Run: headless pygame with SDL's dummy video driver; simulated clock (each Clock.tick advances the game by its frame time, no real sleeping); random seed 0; keys injected as events and as key.get_pressed() state; no mouse input.
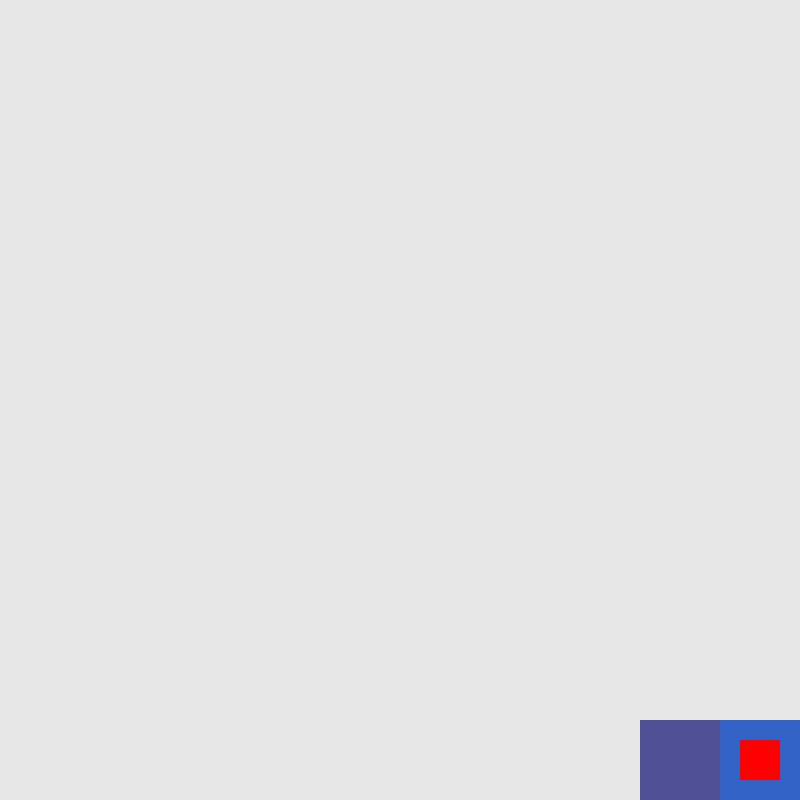
Frame 1 of 4 · flips 1–60 · no input
Frame 2 of 4 · flips 61–180 · tapped SPACE, RETURN · held RIGHT (→), D · screen unchanged from frame 1, image omitted
Frame 3 of 4 · flips 181–300 · held DOWN (↓), S · screen unchanged from frame 2, image omitted
Frame 4 of 4 · flips 301–420 · held LEFT (←), A, UP (↑), W · screen unchanged from frame 3, image omitted

The pygame program that drew these frames:

import pygame

pygame.init()

WIDTH, HEIGHT = 800, 800
screen = pygame.display.set_mode((WIDTH, HEIGHT))
pygame.display.set_caption("Monopoly Layers Example")

# Load or make placeholder surfaces
board_outline = pygame.Surface((WIDTH, HEIGHT))
board_outline.fill((230, 230, 230))  # light gray background

boardwalk = pygame.Surface((80, 80))
boardwalk.fill((50, 100, 200))  # blue block

park_place = pygame.Surface((80, 80))
park_place.fill((80, 80, 150))  # darker blue block

token = pygame.Surface((40, 40))
token.fill((255, 0, 0))  # red token
token_pos = [WIDTH - 60, HEIGHT - 60]

clock = pygame.time.Clock()

running = True
while running:
    for event in pygame.event.get():
        if event.type == pygame.QUIT:
            running = False

    # DRAWING ORDER (layers)
    screen.fill((255, 255, 255))              # white background
    screen.blit(board_outline, (0, 0))        # base layer
    screen.blit(boardwalk, (WIDTH - 80, HEIGHT - 80))   # boardwalk
    screen.blit(park_place, (WIDTH - 160, HEIGHT - 80)) # park place
    screen.blit(token, token_pos)             # token on top

    pygame.display.flip()
    clock.tick(60)

pygame.quit()
